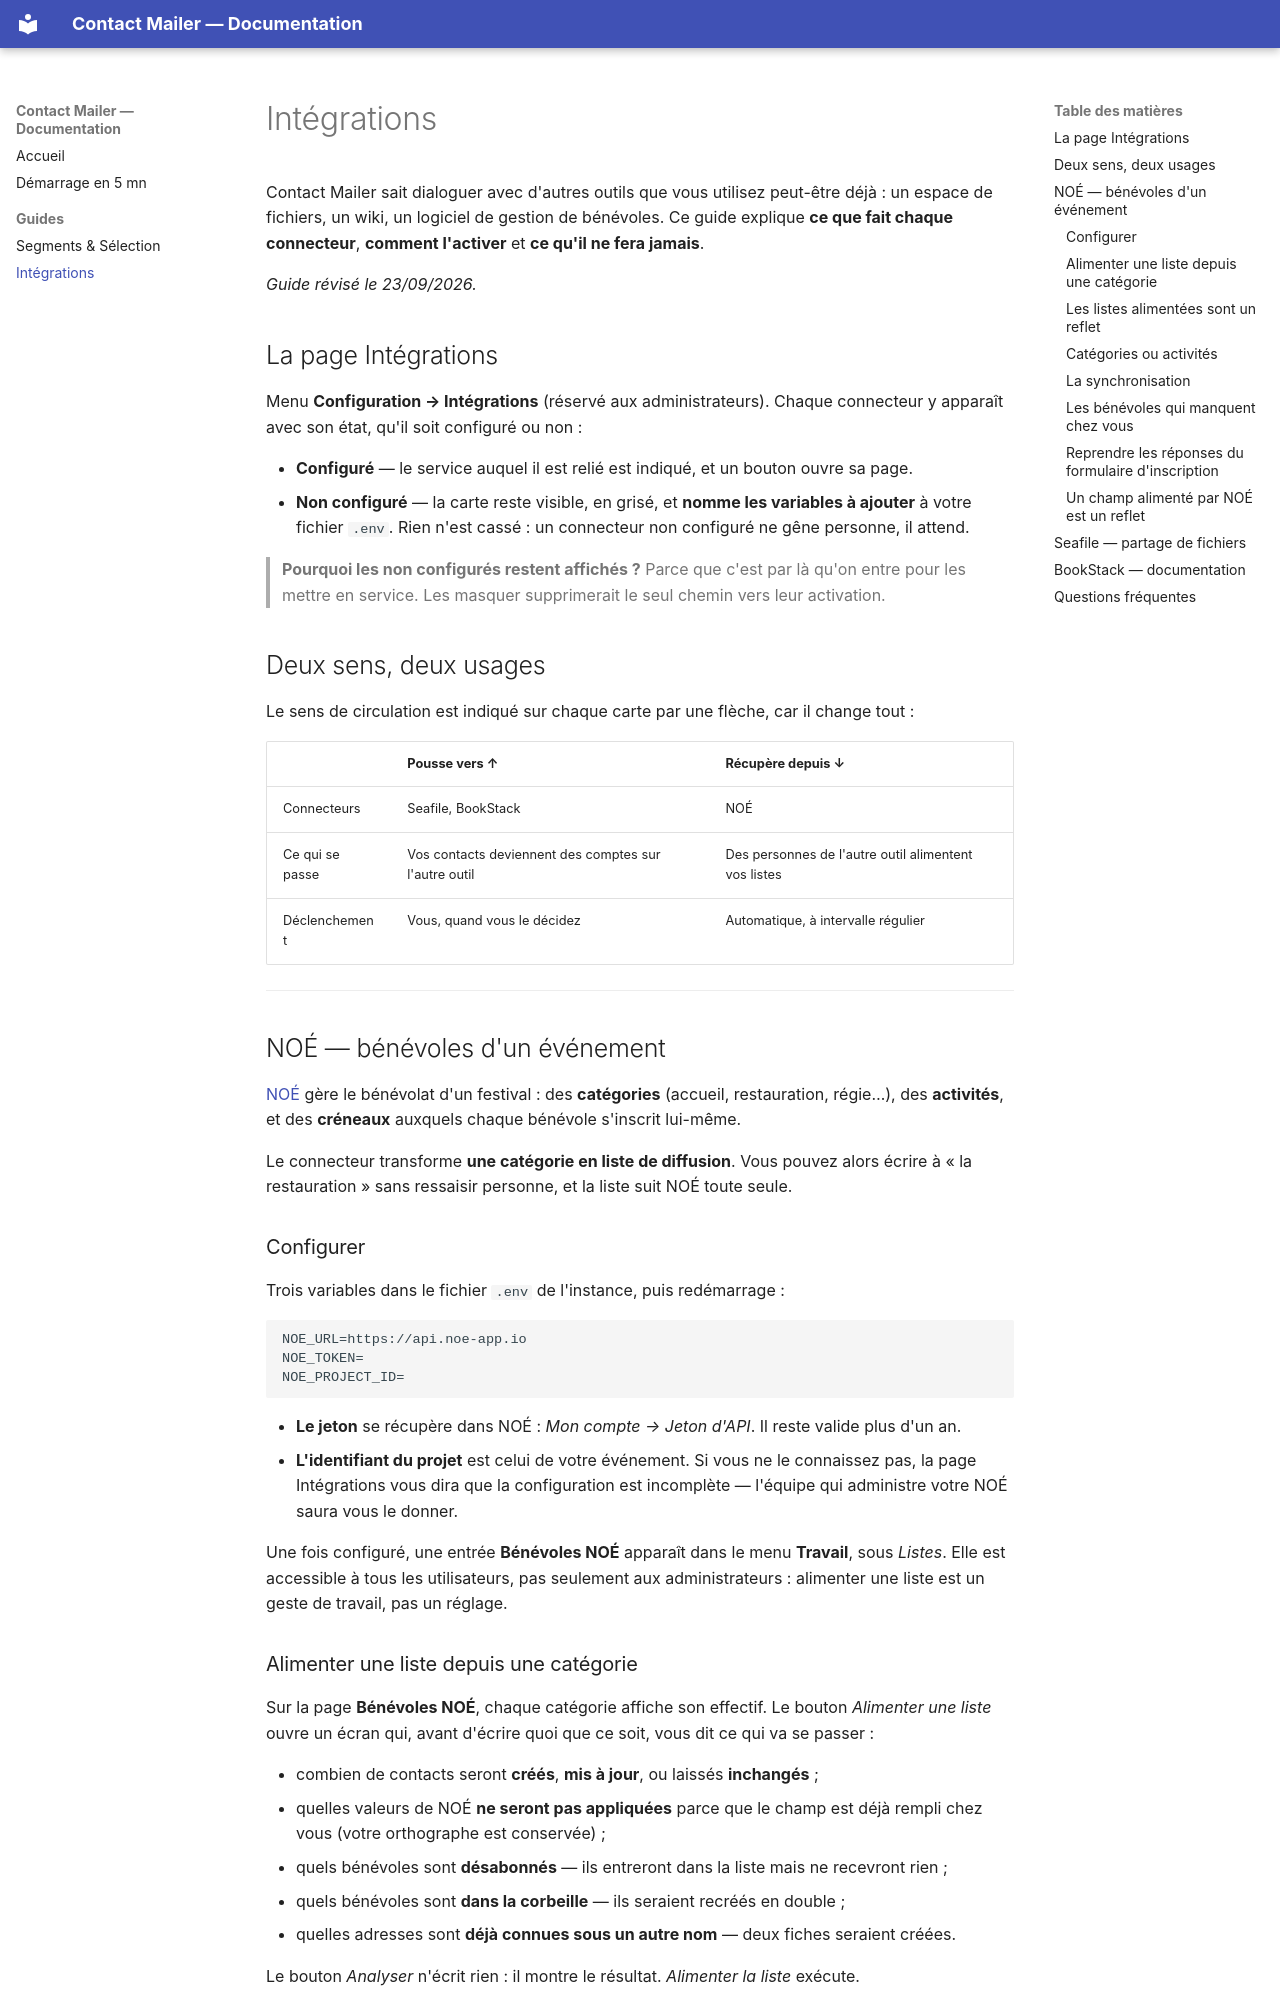

repository: nicolas-farrie/contact-mailer · page: guides/integrations/index.html · generator: mkdocs

# Intégrations

Contact Mailer sait dialoguer avec d'autres outils que vous utilisez peut-être déjà : un espace de
fichiers, un wiki, un logiciel de gestion de bénévoles. Ce guide explique **ce que fait chaque
connecteur**, **comment l'activer** et **ce qu'il ne fera jamais**.

*Guide révisé le 23/09/2026.*

## La page Intégrations

Menu **Configuration → Intégrations** (réservé aux administrateurs). Chaque connecteur y apparaît
avec son état, qu'il soit configuré ou non :

- **Configuré** — le service auquel il est relié est indiqué, et un bouton ouvre sa page.
- **Non configuré** — la carte reste visible, en grisé, et **nomme les variables à ajouter** à votre
  fichier `.env`. Rien n'est cassé : un connecteur non configuré ne gêne personne, il attend.

> **Pourquoi les non configurés restent affichés ?** Parce que c'est par là qu'on entre pour les
> mettre en service. Les masquer supprimerait le seul chemin vers leur activation.

## Deux sens, deux usages

Le sens de circulation est indiqué sur chaque carte par une flèche, car il change tout :

|  | **Pousse vers** ↑ | **Récupère depuis** ↓ |
|---|---|---|
| Connecteurs | Seafile, BookStack | NOÉ |
| Ce qui se passe | Vos contacts deviennent des comptes sur l'autre outil | Des personnes de l'autre outil alimentent vos listes |
| Déclenchement | Vous, quand vous le décidez | Automatique, à intervalle régulier |

---

## NOÉ — bénévoles d'un événement {#noe}

[NOÉ](https://get.noe-app.io/) gère le bénévolat d'un festival : des **catégories** (accueil,
restauration, régie…), des **activités**, et des **créneaux** auxquels chaque bénévole s'inscrit
lui-même.

Le connecteur transforme **une catégorie en liste de diffusion**. Vous pouvez alors écrire à « la
restauration » sans ressaisir personne, et la liste suit NOÉ toute seule.

### Configurer

Trois variables dans le fichier `.env` de l'instance, puis redémarrage :

```
NOE_URL=https://api.noe-app.io
NOE_TOKEN=
NOE_PROJECT_ID=
```

- **Le jeton** se récupère dans NOÉ : *Mon compte → Jeton d'API*. Il reste valide plus d'un an.
- **L'identifiant du projet** est celui de votre événement. Si vous ne le connaissez pas, la page
  Intégrations vous dira que la configuration est incomplète — l'équipe qui administre votre NOÉ
  saura vous le donner.

Une fois configuré, une entrée **Bénévoles NOÉ** apparaît dans le menu **Travail**, sous *Listes*.
Elle est accessible à tous les utilisateurs, pas seulement aux administrateurs : alimenter une liste
est un geste de travail, pas un réglage.

### Alimenter une liste depuis une catégorie

Sur la page **Bénévoles NOÉ**, chaque catégorie affiche son effectif. Le bouton *Alimenter une liste*
ouvre un écran qui, avant d'écrire quoi que ce soit, vous dit ce qui va se passer :

- combien de contacts seront **créés**, **mis à jour**, ou laissés **inchangés** ;
- quelles valeurs de NOÉ **ne seront pas appliquées** parce que le champ est déjà rempli chez vous
  (votre orthographe est conservée) ;
- quels bénévoles sont **désabonnés** — ils entreront dans la liste mais ne recevront rien ;
- quels bénévoles sont **dans la corbeille** — ils seraient recréés en double ;
- quelles adresses sont **déjà connues sous un autre nom** — deux fiches seraient créées.

Le bouton *Analyser* n'écrit rien : il montre le résultat. *Alimenter la liste* exécute.

> **À retenir.** Rien n'est jamais écrit dans NOÉ. Le connecteur est en **lecture seule** : il
> regarde, il ne modifie pas.
